Dataset: isolated_obj (GitHub, aharmer/dishBugs). Classes: acari mites and ticks, amphipoda, annelida worms, araneae spiders, archaeognatha bristletails, blattodea cockroaches, carabidae ground beetles, chilopoda centipedes, coleoptera beetles, coleoptera larva, collembola springtails, diplopoda millipedes, diptera flies, formicidae ants, gastropoda snails and slugs, hymenoptera bees and wasps, isopoda woodlice, opiliones harvestmen, orthoptera grasshoppers and crickets, pseudoscorpiones false scorpions, tipulidae crane flies, vespidae wasps.

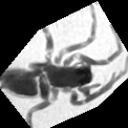
Label: araneae spiders

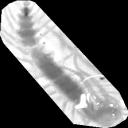
Label: chilopoda centipedes

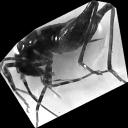
Label: orthoptera grasshoppers and crickets

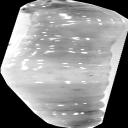
Label: annelida worms

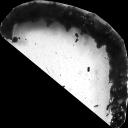
Label: coleoptera larva

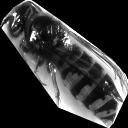
Label: vespidae wasps
